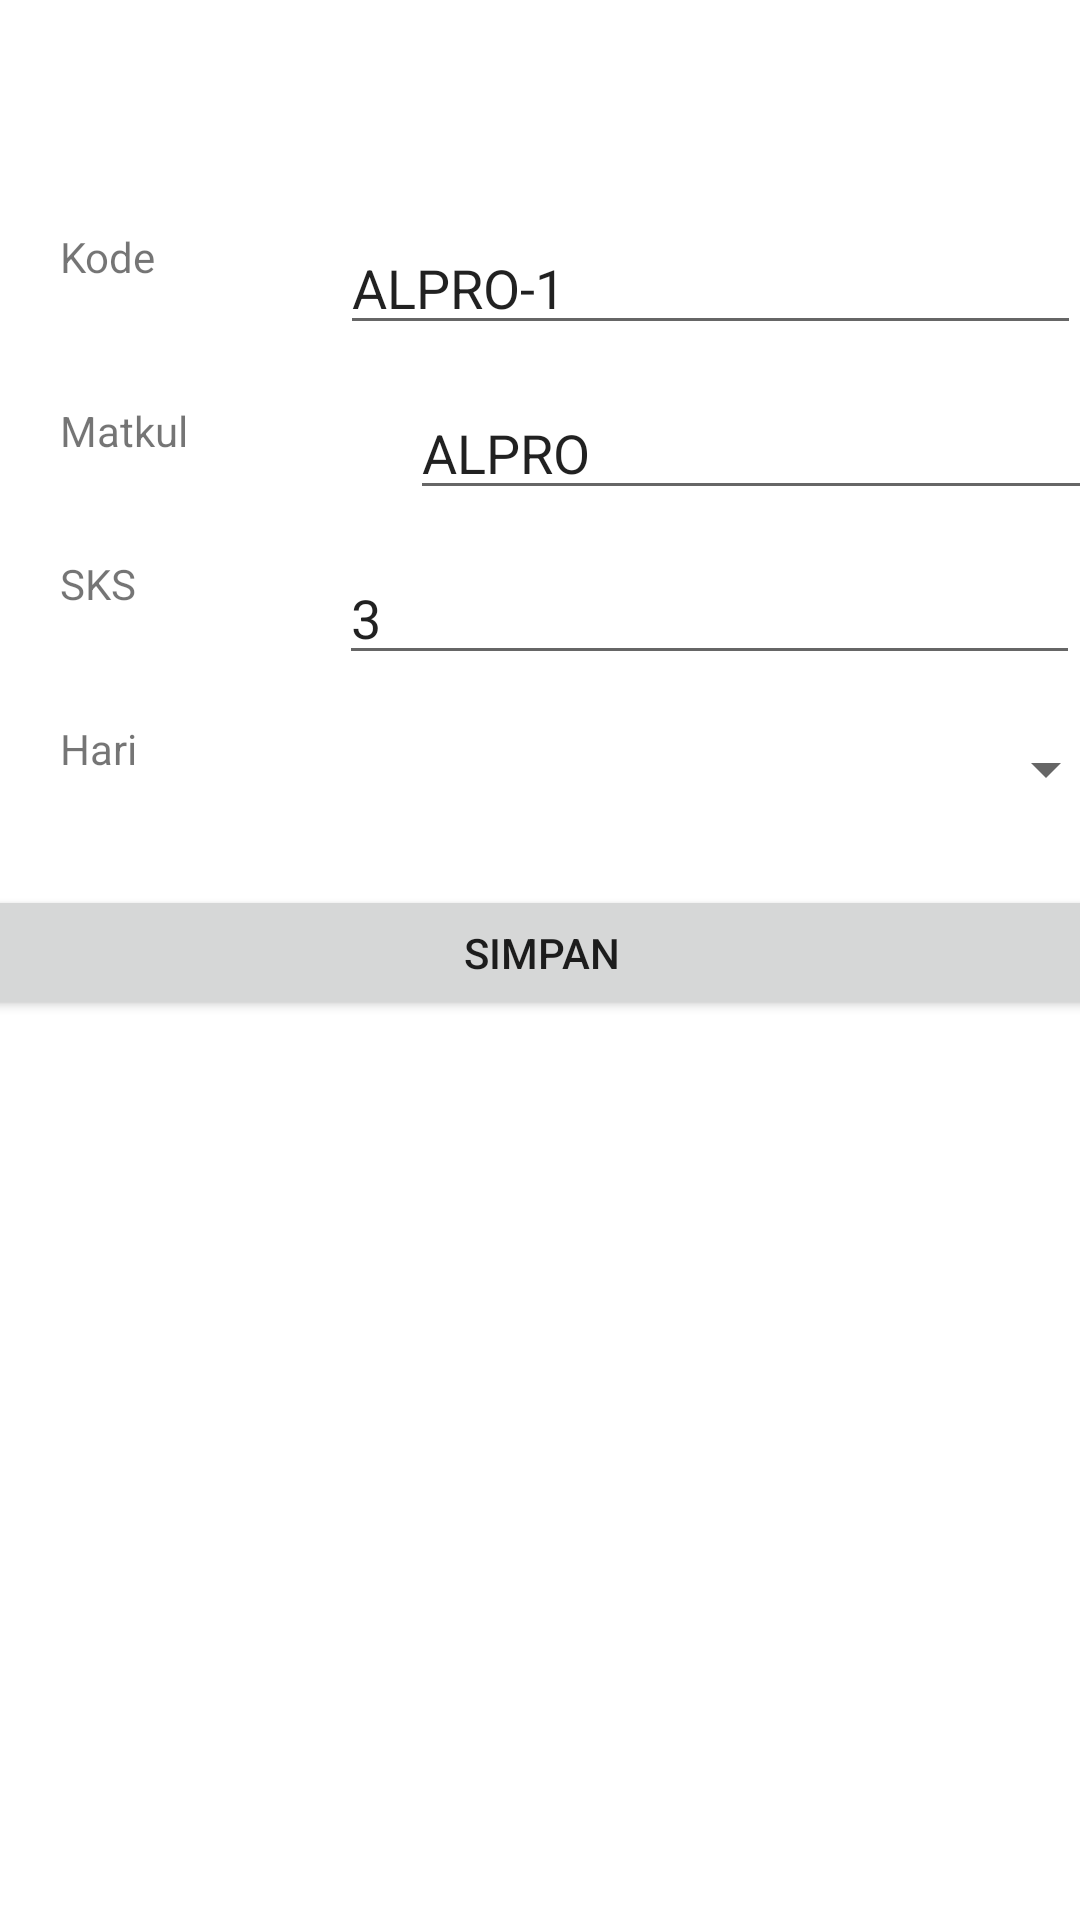

Here is an Android app screen rendered from its layout file. Give the layout XML and the strings, colors and styles it references.
<!-- AndroidManifest.xml: application theme AppTheme -->
<!-- res/layout/activity_edit_matkul.xml -->
<?xml version="1.0" encoding="utf-8"?>
<androidx.constraintlayout.widget.ConstraintLayout xmlns:android="http://schemas.android.com/apk/res/android"
    xmlns:app="http://schemas.android.com/apk/res-auto"
    xmlns:tools="http://schemas.android.com/tools"
    android:layout_width="match_parent"
    android:layout_height="match_parent"
    tools:context=".EditMatkulActivity">

    <TextView
        android:id="@+id/txtKodeMatkul"
        android:layout_width="96dp"
        android:layout_height="38dp"
        android:layout_marginStart="20dp"
        android:layout_marginTop="76dp"
        android:text="Kode"
        app:layout_constraintStart_toStartOf="parent"
        app:layout_constraintTop_toTopOf="parent" />

    <TextView
        android:id="@+id/txtMatkul"
        android:layout_width="96dp"
        android:layout_height="39dp"
        android:layout_marginStart="20dp"
        android:layout_marginTop="20dp"
        android:text="Matkul"
        app:layout_constraintStart_toStartOf="parent"
        app:layout_constraintTop_toBottomOf="@+id/txtKodeMatkul" />

    <TextView
        android:id="@+id/txtSKS"
        android:layout_width="96dp"
        android:layout_height="39dp"
        android:layout_marginStart="20dp"
        android:layout_marginTop="12dp"
        android:text="SKS"
        app:layout_constraintStart_toStartOf="parent"
        app:layout_constraintTop_toBottomOf="@+id/txtMatkul" />

    <TextView
        android:id="@+id/txtHari"
        android:layout_width="96dp"
        android:layout_height="39dp"
        android:layout_marginStart="20dp"
        android:layout_marginTop="16dp"
        android:text="Hari"
        app:layout_constraintStart_toStartOf="parent"
        app:layout_constraintTop_toBottomOf="@+id/txtSKS" />

    <TextView
        android:id="@+id/txtSesi"
        android:layout_width="96dp"
        android:layout_height="39dp"
        android:layout_marginStart="20dp"
        android:layout_marginTop="20dp"
        android:text="Sesi"
        app:layout_constraintBottom_toTopOf="@+id/btnSimpanMatkul"
        app:layout_constraintStart_toStartOf="parent"
        app:layout_constraintTop_toBottomOf="@+id/txtHari"
        app:layout_constraintVertical_bias="0.0" />

    <EditText
        android:id="@+id/etxtKodeMatkul"
        android:layout_width="247dp"
        android:layout_height="39dp"
        android:layout_marginTop="76dp"
        android:ems="10"
        android:inputType="textPersonName"
        android:text="ALPRO-1"
        app:layout_constraintEnd_toEndOf="parent"
        app:layout_constraintHorizontal_bias="0.916"
        app:layout_constraintStart_toEndOf="@+id/txtKodeMatkul"
        app:layout_constraintTop_toTopOf="parent" />

    <EditText
        android:id="@+id/etxtMatkul"
        android:layout_width="247dp"
        android:layout_height="39dp"
        android:layout_marginStart="44dp"
        android:layout_marginTop="16dp"
        android:ems="10"
        android:inputType="textPersonName"
        android:text="ALPRO"
        app:layout_constraintEnd_toEndOf="parent"
        app:layout_constraintStart_toEndOf="@+id/txtMatkul"
        app:layout_constraintTop_toBottomOf="@+id/etxtKodeMatkul" />

    <EditText
        android:id="@+id/etxtSKS"
        android:layout_width="247dp"
        android:layout_height="39dp"
        android:layout_marginTop="16dp"
        android:ems="10"
        android:inputType="textPersonName"
        android:text="3"
        app:layout_constraintEnd_toEndOf="parent"
        app:layout_constraintTop_toBottomOf="@+id/etxtMatkul" />

    <Spinner
        android:id="@+id/spHari"
        android:layout_width="244dp"
        android:layout_height="39dp"
        android:layout_marginStart="44dp"
        android:layout_marginTop="12dp"
        app:layout_constraintEnd_toEndOf="parent"
        app:layout_constraintHorizontal_bias="0.714"
        app:layout_constraintStart_toEndOf="@+id/txtHari"
        app:layout_constraintTop_toBottomOf="@+id/etxtSKS" />

    <Spinner
        android:id="@+id/spSesi"
        android:layout_width="244dp"
        android:layout_height="39dp"
        android:layout_marginStart="48dp"
        android:layout_marginTop="20dp"
        app:layout_constraintBottom_toTopOf="@+id/btnSimpanMatkul"
        app:layout_constraintStart_toEndOf="@+id/txtSesi"
        app:layout_constraintTop_toBottomOf="@+id/spHari"
        app:layout_constraintVertical_bias="0.062" />

    <Button
        android:id="@+id/btnSimpanMatkul"
        android:layout_width="401dp"
        android:layout_height="45dp"
        android:layout_marginBottom="300dp"
        android:text="Simpan"
        app:layout_constraintBottom_toBottomOf="parent"
        app:layout_constraintEnd_toEndOf="parent"
        app:layout_constraintStart_toStartOf="parent" />
</androidx.constraintlayout.widget.ConstraintLayout>
<!-- resources referenced by this layout -->
<resources>

</resources>
